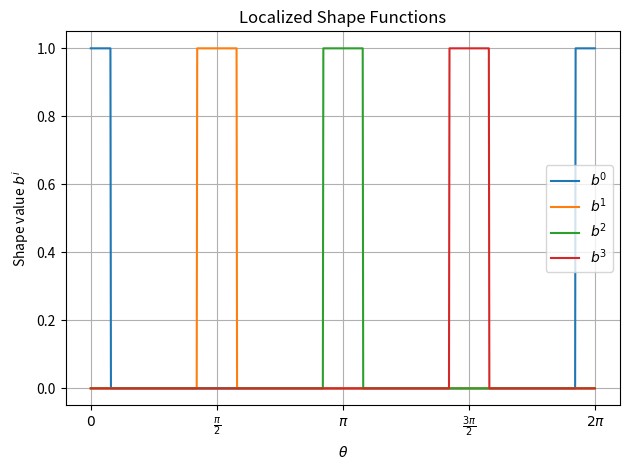
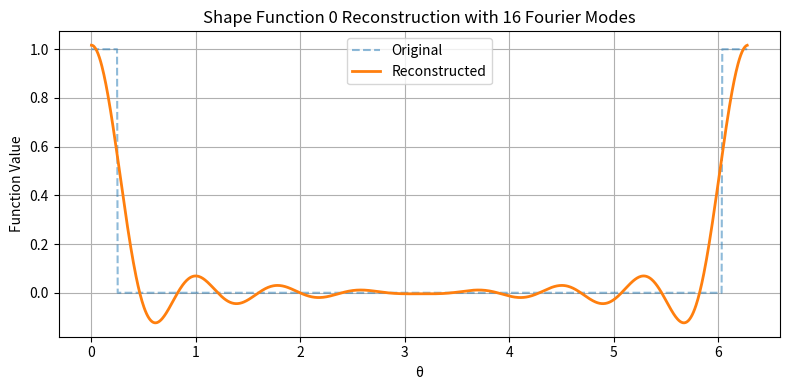
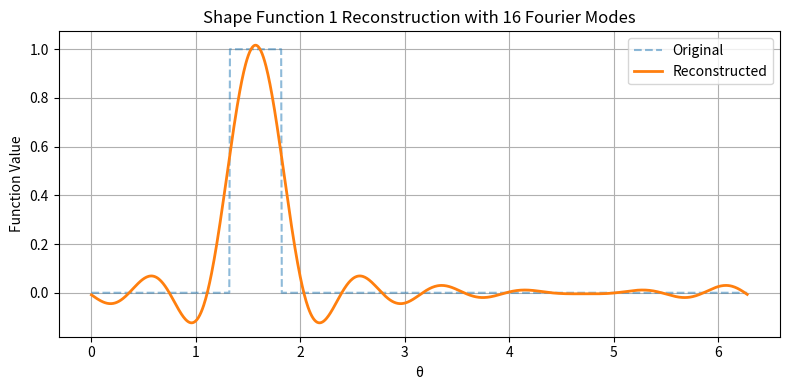
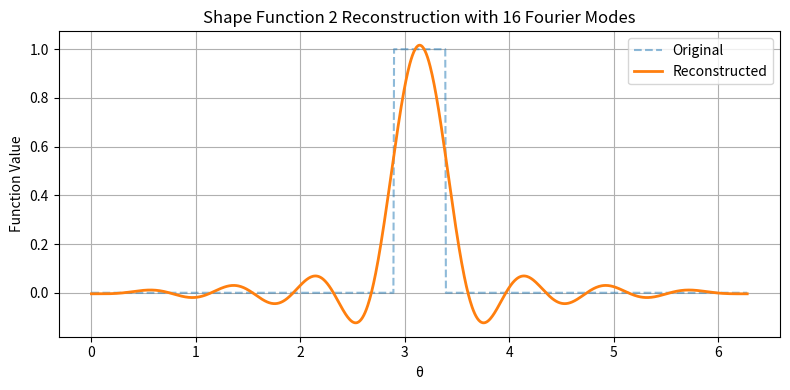
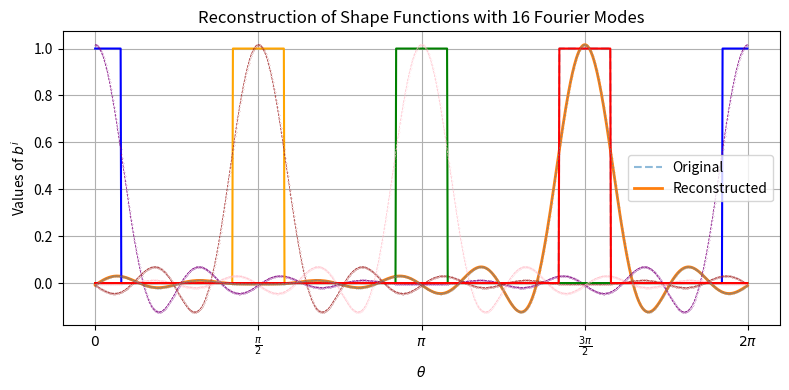

Source code (Python) for these figures, in order:
import numpy as np
import matplotlib.pyplot as plt
from matplotlib import ticker


# Parameters
N_grid = 1000  # Fine grid
N_modes =16  # Number of Fourier modes to keep
x = np.linspace(0, 2*np.pi, N_grid, endpoint=False) #The spatial grid (1D array of length N)
n_unst = 4 #unstable states/ choose a suitable one(Both positive and negative frequencies)


def control_shape(n_unst, width=0.5, normalize=True):
    """
    Create `n_unst` localized shape functions over [0, 2π], sampled at N points.
    
    Parameters:
    - n_unst: Number of control points / shape functions
    - N_grid: Number of points to evaluate shape functions on (default 1000)
    - width: Width around the control point where the shape function is 1
    
    Returns:
    - b_shape: (n_unst, N) matrix of shape functions
    - x: The spatial grid (1D array of length N)
    - control_pnts: Locations of the control points (1D array of length n_unst)
    """
    control_pnts = np.linspace(0, 2 * np.pi, n_unst, endpoint=False)
    b_shape = np.zeros((n_unst, N_grid))
    for i, cp in enumerate(control_pnts):
        dist = np.abs((x - cp + np.pi) % (2 * np.pi) - np.pi)
        b_shape[i] = (dist < width / 2).astype(float)
        #if normalize:
         #   b_shape[i] /= np.sum(b_shape[i]) * (2 * np.pi / N_grid)  # Unit integral/ \int b^i\,d\theta=1
    return b_shape, control_pnts
   


#%%
b_shape, control_pnts = control_shape(n_unst)

for i in range(len(control_pnts)):
     plt.plot(x, b_shape[i], label=f"$b^{i}$")
plt.legend()
plt.title("Localized Shape Functions")
plt.xlabel(r"$\theta$")
plt.ylabel("Shape value $b^i$")
plt.grid(True)
# Customize x-ticks to show symbolic pi values
xticks = np.linspace(0, 2*np.pi, 5)  # Adjust number of ticks as needed
xtick_labels = [r"$0$", r"$\frac{\pi}{2}$", r"$\pi$", r"$\frac{3\pi}{2}$", r"$2\pi$"]
plt.xticks(xticks, xtick_labels)

plt.tight_layout()

plt.show()
#%%

# Step 1: Generate shape functions
b_shape, control_pnts = control_shape(n_unst)

# Step 2: FFT of each shape function
b_shape_fft = np.fft.fft(b_shape, axis=1)

# Step 3: Zero out high frequencies, keeping only the first N_modes

k = np.fft.fftfreq(N_grid, d=2*np.pi/N_grid)  # Frequency bins

# Keep only the lowest N_modes frequencies (both positive and negative)
mask = np.zeros(N_grid, dtype=bool)
sorted_freqs = np.argsort(np.abs(k))  # Sort frequencies by magnitude
mask[sorted_freqs[:N_modes]] = True   # Keep the first N_modes lowest frequencies

# Apply the mask to each shape function's FFT
b_shape_fft_filtered = np.zeros_like(b_shape_fft, dtype=complex)
for i in range(n_unst):
    b_shape_fft_filtered[i] = b_shape_fft[i] * mask

# Step 4: Inverse FFT to get reconstructed shapes
b_shape_recon = np.fft.ifft(b_shape_fft_filtered, axis=1).real
#%%
# Step 5: Plot original and reconstructed shape functions (one figure per shape)
for i in range(n_unst):
    plt.figure(figsize=(8, 4))
    plt.plot(x, b_shape[i], label="Original", linestyle="--", alpha=0.5)
    plt.plot(x, b_shape_recon[i], label="Reconstructed", linewidth=2)
    plt.title(f"Shape Function {i} Reconstruction with {N_modes} Fourier Modes")
    plt.xlabel("θ")
    plt.ylabel("Function Value")
    plt.legend()
    plt.grid(True)
    plt.tight_layout()
    plt.show()
#%%
# Step 5: Plot original and reconstructed shape functions
colors_1 = ['blue', 'orange', 'green', 'red']
colors_2 = ['purple', 'brown', 'pink', 'gray']
for i in range(n_unst):
    color1 = colors_1[i % len(colors_1)]
    color2 = colors_2[i % len(colors_2)]

    # Original shape
    plt.plot(x, b_shape[i], color=color1)

    # Reconstructed shape
    plt.plot(x, b_shape_recon[i], color=color2, marker='o', linestyle='dashed', linewidth=0.5, markersize=0.12)
plt.title(f"Reconstruction of Shape Functions with {N_modes} Fourier Modes")
plt.xlabel(r"$\theta$")
plt.ylabel("Values of $b^i$")    

# Customize x-ticks to show symbolic pi values
xticks = np.linspace(0, 2*np.pi, 5)  # Adjust number of ticks as needed
xtick_labels = [r"$0$", r"$\frac{\pi}{2}$", r"$\pi$", r"$\frac{3\pi}{2}$", r"$2\pi$"]
plt.xticks(xticks, xtick_labels)

plt.tight_layout()
plt.legend()
plt.grid(True)
plt.show()    

#%%
B = np.real(b_shape_fft[:, 1:n_unst+1]).T
print(B)
#%%
B_stabe = np.real(b_shape_fft[:,n_unst:N_modes]).T
print(B_stabe)
#%%
nu=0.5
C=1
# Initialize Xi matrix
Xi = 0.0

# Sum over strictly n > N (positive frequencies only)
for i in range(N_grid):
    if k[i] > n_unst:  # Strictly n > N condition
        denominator = (nu/2) * k[i]**2 - C
        bn = b_shape_fft[:, i]  # FFT coefficients at this mode
        Xi += np.dot(bn.conj(), bn).real / denominator  # Dot product gives scalar
#%%